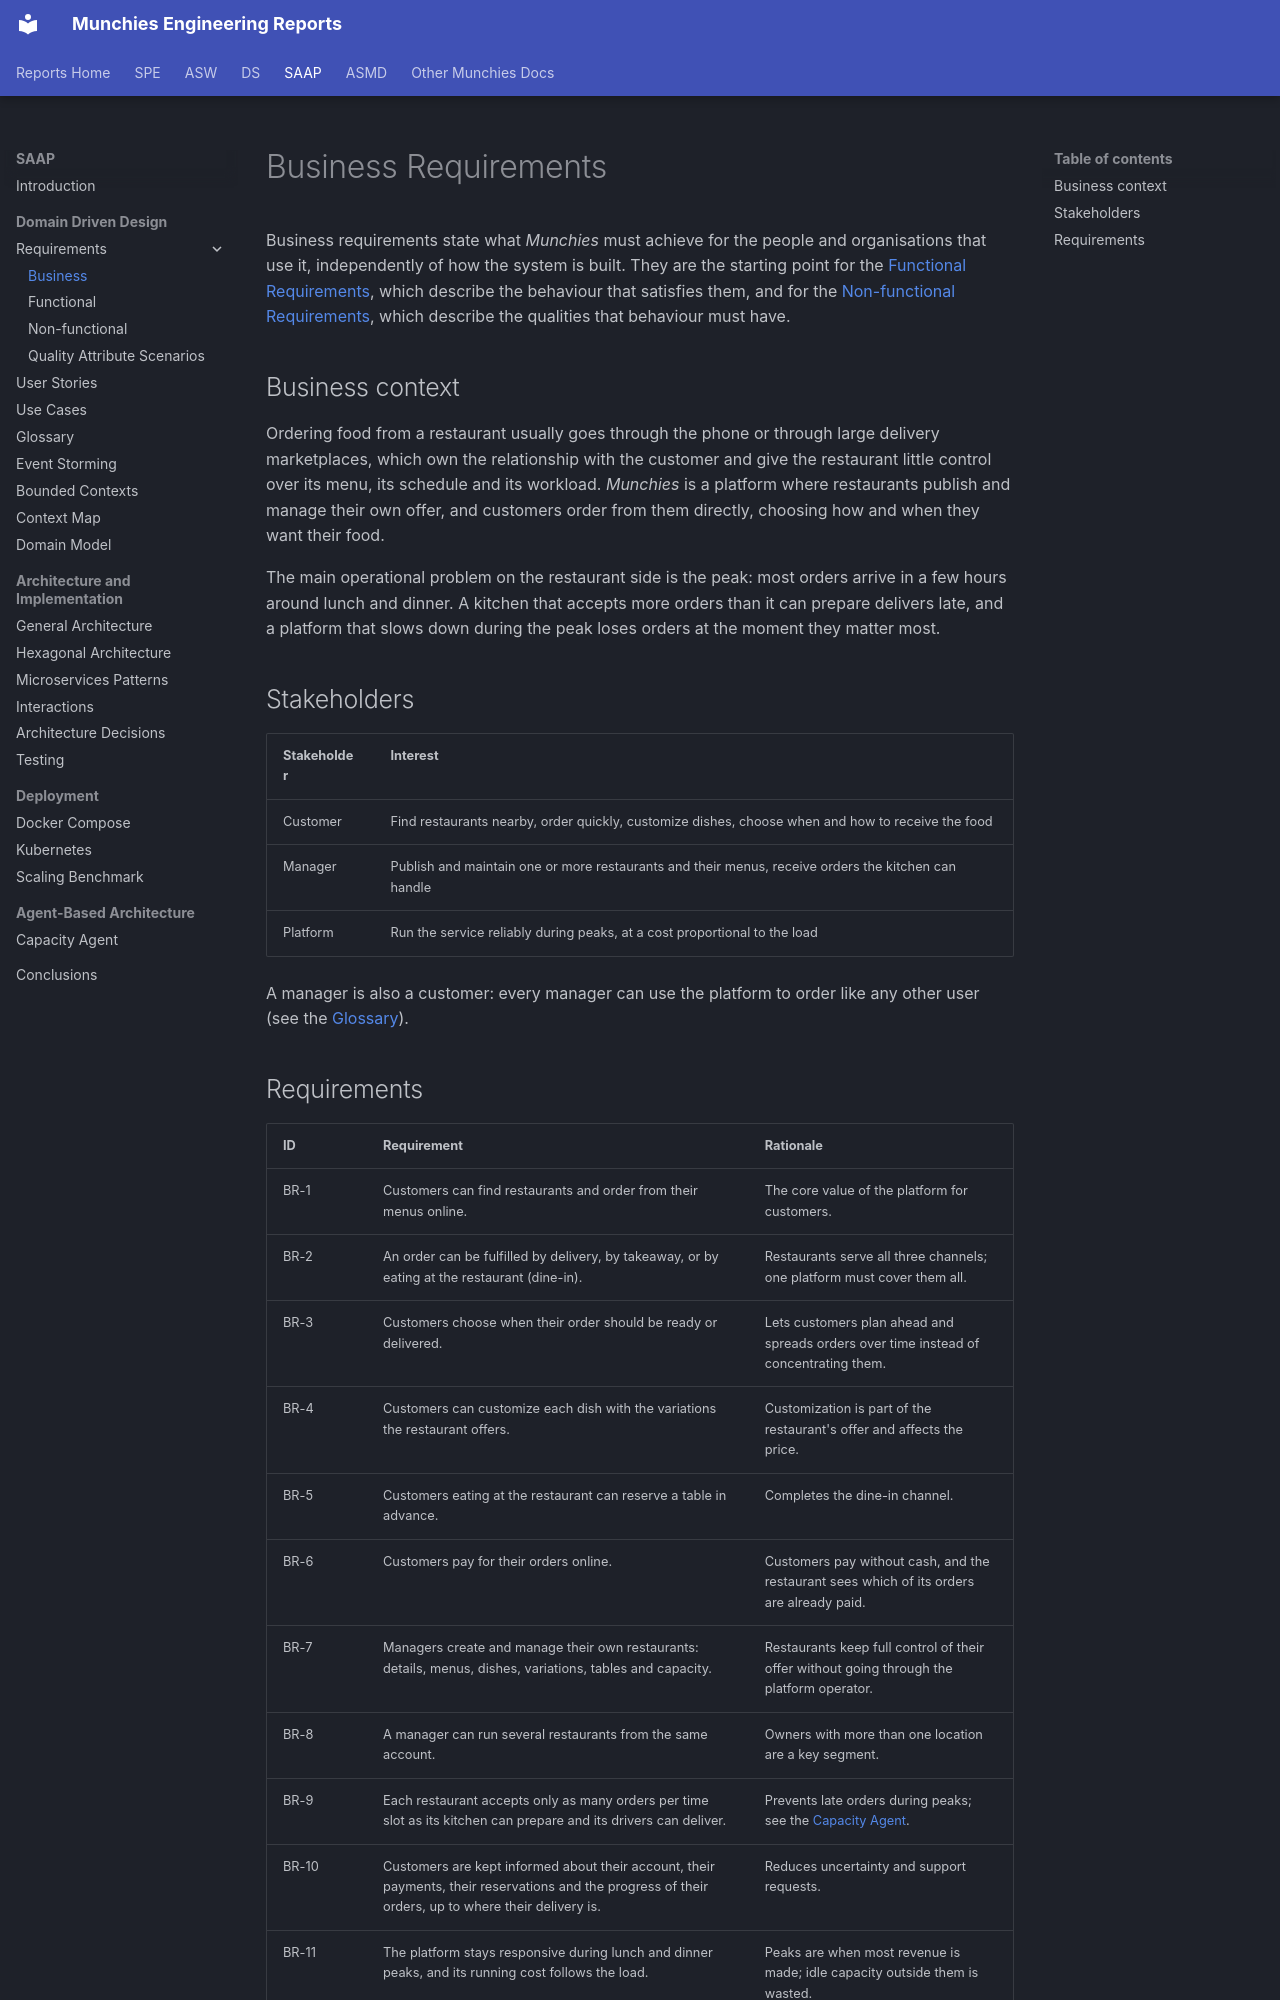

repository: Norby99/munchies · page: saap/01-Domain Driven Design/business-requirements/index.html · generator: mkdocs

# Business Requirements

Business requirements state what _Munchies_ must achieve for the people and organisations that use it, independently
of how the system is built. They are the starting point for the
[Functional Requirements](functional-requirements.md), which describe the behaviour that satisfies them, and for the
[Non-functional Requirements](non-functional-requirements.md), which describe the qualities that behaviour must have.

## Business context

Ordering food from a restaurant usually goes through the phone or through large delivery marketplaces, which own the
relationship with the customer and give the restaurant little control over its menu, its schedule and its workload.
_Munchies_ is a platform where restaurants publish and manage their own offer, and customers order from them directly,
choosing how and when they want their food.

The main operational problem on the restaurant side is the peak: most orders arrive in a few hours around lunch and
dinner. A kitchen that accepts more orders than it can prepare delivers late, and a platform that slows down during the
peak loses orders at the moment they matter most.

## Stakeholders

| Stakeholder | Interest                                                                                              |
|-------------|-------------------------------------------------------------------------------------------------------|
| Customer    | Find restaurants nearby, order quickly, customize dishes, choose when and how to receive the food     |
| Manager     | Publish and maintain one or more restaurants and their menus, receive orders the kitchen can handle   |
| Platform    | Run the service reliably during peaks, at a cost proportional to the load                             |

A manager is also a customer: every manager can use the platform to order like any other user (see the
[Glossary](glossary.md)).
